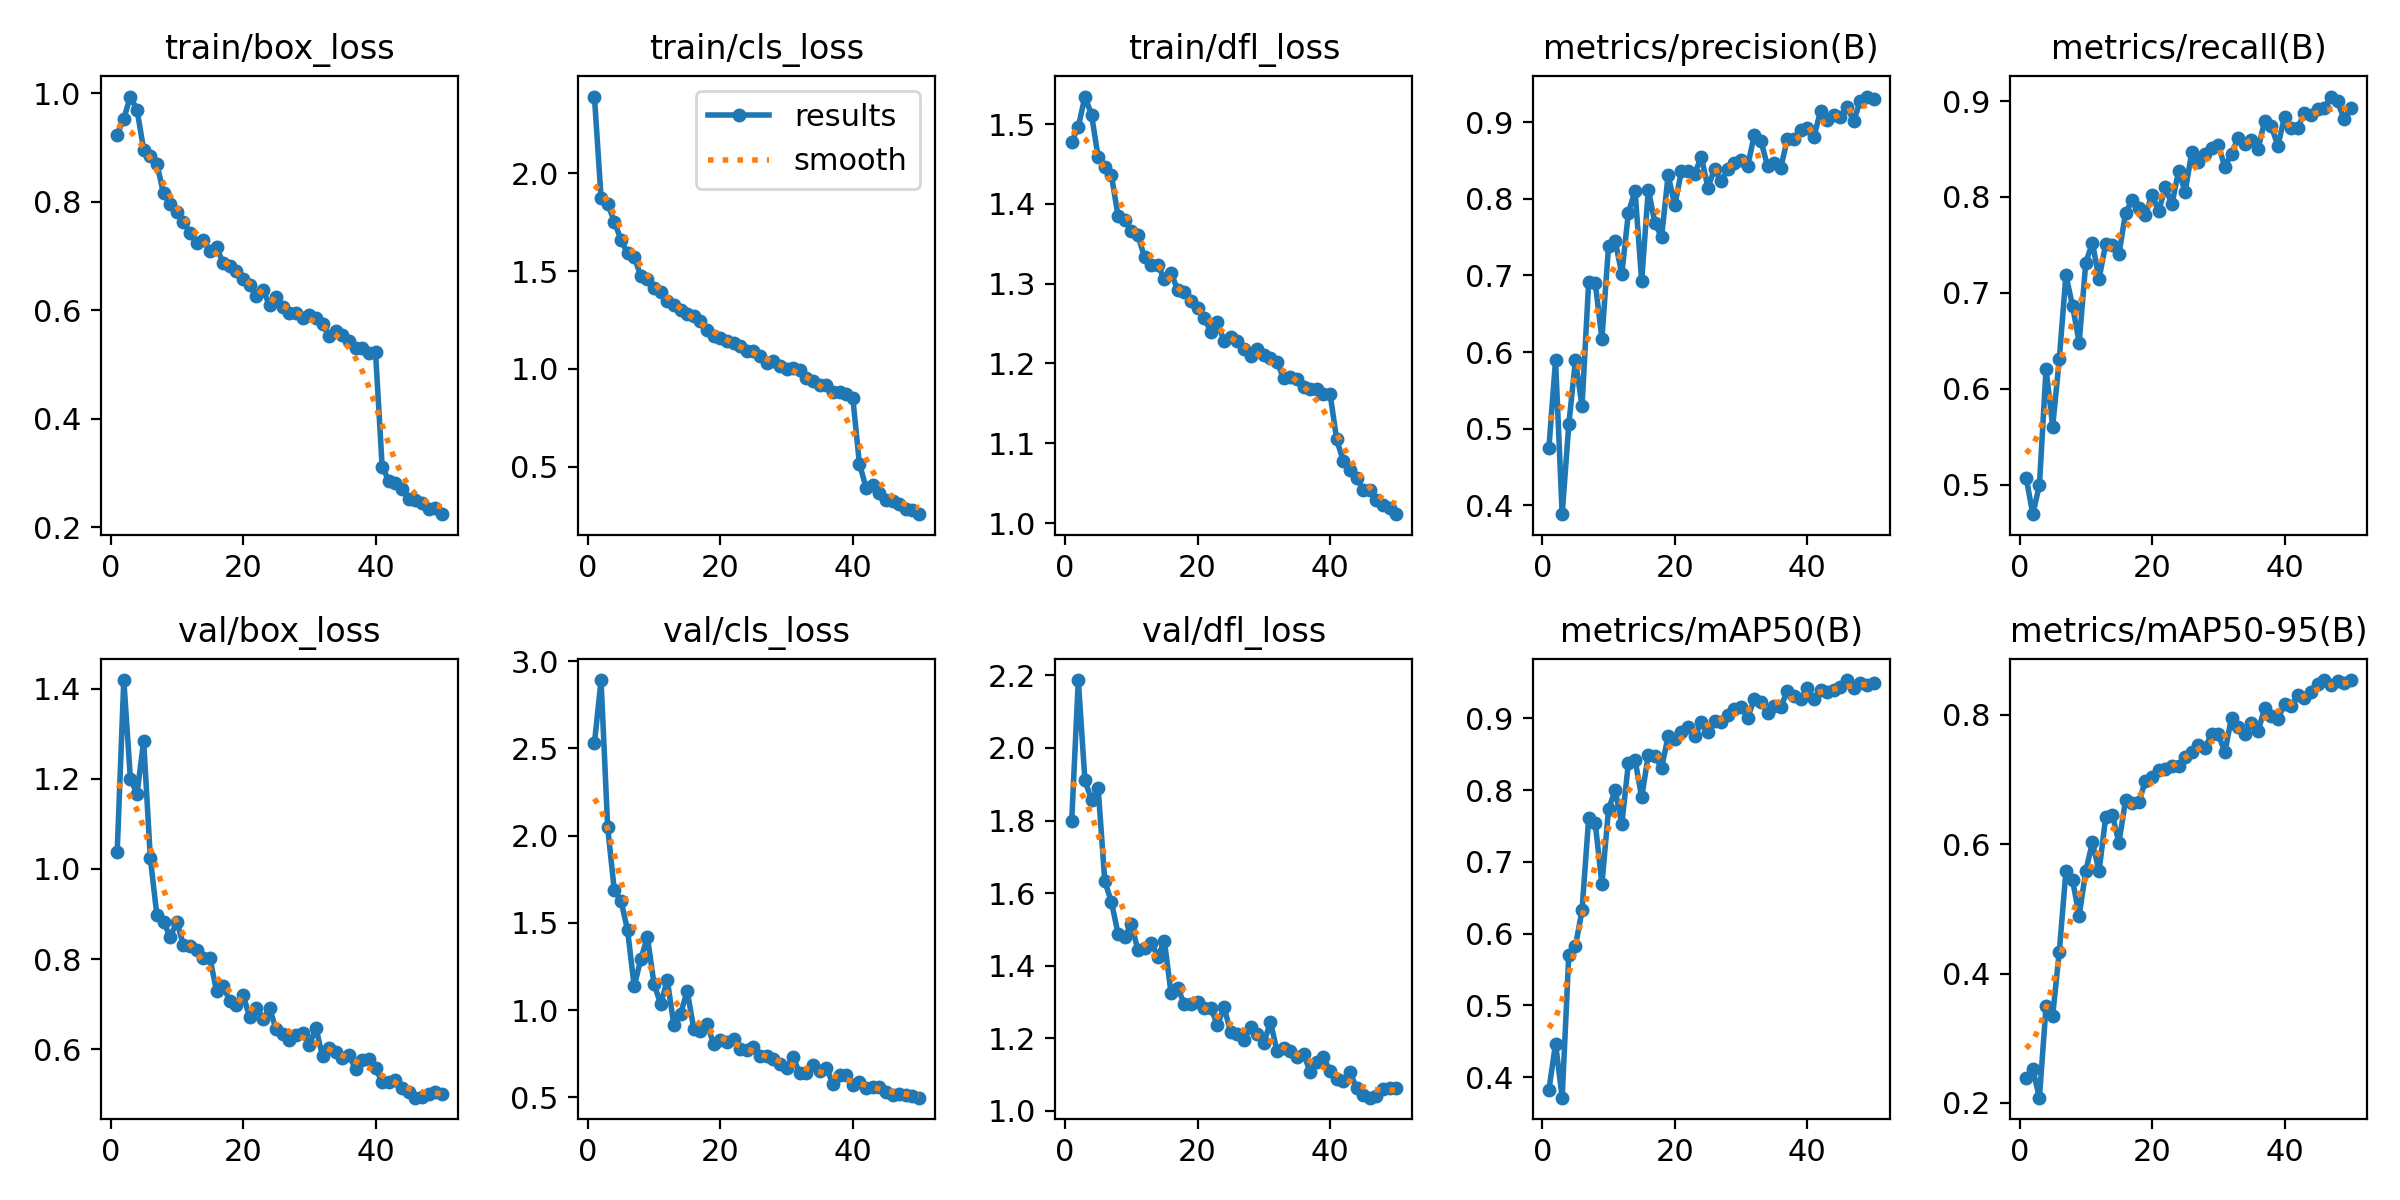

The file beside this chart, header and first rows:
epoch, time, train/box_loss, train/cls_loss, train/dfl_loss, metrics/precision(B), metrics/recall(B), metrics/mAP50(B), metrics/mAP50-95(B), val/box_loss, val/cls_loss, val/dfl_loss, lr/pg0, lr/pg1, lr/pg2
1, 41.29, 0.9234, 2.392, 1.477, 0.4754, 0.5073, 0.3824, 0.2387, 1.037, 2.528, 1.797, 0.0003679, 0.0003679, 0.0003679
2, 81.6, 0.9533, 1.876, 1.496, 0.5893, 0.4693, 0.4468, 0.2522, 1.419, 2.892, 2.187, 0.0007236, 0.0007236, 0.0007236
3, 121.7, 0.9938, 1.845, 1.534, 0.3886, 0.4998, 0.3714, 0.2082, 1.199, 2.047, 1.91, 0.001065, 0.001065, 0.001065
4, 161.7, 0.9689, 1.753, 1.512, 0.5056, 0.6206, 0.5703, 0.3496, 1.167, 1.687, 1.857, 0.001045, 0.001045, 0.001045
5, 201.8, 0.8958, 1.661, 1.458, 0.5893, 0.5607, 0.5827, 0.3352, 1.284, 1.628, 1.888, 0.001023, 0.001023, 0.001023
6, 241.8, 0.8837, 1.592, 1.447, 0.5295, 0.6311, 0.6327, 0.4341, 1.024, 1.459, 1.633, 0.001001, 0.001001, 0.001001
7, 282.1, 0.8694, 1.572, 1.436, 0.6912, 0.7186, 0.7609, 0.558, 0.8966, 1.136, 1.576, 0.000979, 0.000979, 0.000979
8, 322.2, 0.8152, 1.475, 1.385, 0.6901, 0.6864, 0.7538, 0.5445, 0.8826, 1.292, 1.488, 0.000957, 0.000957, 0.000957
9, 362.3, 0.7954, 1.459, 1.379, 0.6171, 0.6481, 0.6688, 0.4896, 0.8489, 1.419, 1.478, 0.000935, 0.000935, 0.000935
10, 402.3, 0.7816, 1.414, 1.366, 0.7382, 0.7316, 0.7735, 0.5588, 0.8831, 1.149, 1.514, 0.000913, 0.000913, 0.000913
11, 442.4, 0.7619, 1.394, 1.361, 0.7451, 0.7522, 0.8001, 0.6028, 0.8302, 1.036, 1.443, 0.000891, 0.000891, 0.000891
12, 482.4, 0.7421, 1.344, 1.333, 0.7018, 0.7146, 0.7527, 0.5582, 0.8294, 1.172, 1.447, 0.000869, 0.000869, 0.000869
13, 522.3, 0.7247, 1.324, 1.324, 0.7819, 0.7509, 0.8378, 0.6416, 0.8209, 0.9136, 1.464, 0.000847, 0.000847, 0.000847
14, 562.3, 0.7301, 1.299, 1.323, 0.8102, 0.7497, 0.8423, 0.6453, 0.8013, 0.9772, 1.425, 0.000825, 0.000825, 0.000825
15, 602.5, 0.7083, 1.278, 1.306, 0.6927, 0.7402, 0.79, 0.6024, 0.8024, 1.11, 1.467, 0.000803, 0.000803, 0.000803
16, 642.5, 0.7159, 1.269, 1.314, 0.8118, 0.7834, 0.8488, 0.6676, 0.7285, 0.8941, 1.324, 0.000781, 0.000781, 0.000781
17, 682.5, 0.6864, 1.243, 1.292, 0.7683, 0.7965, 0.8481, 0.6641, 0.7392, 0.8801, 1.338, 0.000759, 0.000759, 0.000759
18, 722.4, 0.6807, 1.197, 1.289, 0.7498, 0.7888, 0.8308, 0.6649, 0.7075, 0.9229, 1.295, 0.000737, 0.000737, 0.000737
19, 762.3, 0.6719, 1.17, 1.279, 0.8309, 0.7815, 0.8755, 0.6977, 0.6975, 0.8047, 1.294, 0.000715, 0.000715, 0.000715
20, 802.4, 0.6581, 1.155, 1.269, 0.7912, 0.8023, 0.8709, 0.7038, 0.7203, 0.8279, 1.299, 0.000693, 0.000693, 0.000693
21, 842.5, 0.6462, 1.144, 1.257, 0.8362, 0.785, 0.8808, 0.7139, 0.6712, 0.8148, 1.282, 0.000671, 0.000671, 0.000671
22, 882.5, 0.6253, 1.131, 1.24, 0.8363, 0.81, 0.8888, 0.7169, 0.6907, 0.8327, 1.283, 0.000649, 0.000649, 0.000649
23, 922.5, 0.6375, 1.117, 1.252, 0.8326, 0.7923, 0.875, 0.7205, 0.6661, 0.7765, 1.237, 0.000627, 0.000627, 0.000627
24, 962.5, 0.6092, 1.09, 1.228, 0.8547, 0.827, 0.8945, 0.7204, 0.6909, 0.7722, 1.285, 0.0006051, 0.0006051, 0.0006051
25, 1002, 0.6236, 1.091, 1.233, 0.8146, 0.8054, 0.8813, 0.7344, 0.6437, 0.7917, 1.217, 0.0005831, 0.0005831, 0.0005831
26, 1043, 0.6054, 1.066, 1.228, 0.8388, 0.8469, 0.8961, 0.743, 0.6346, 0.7353, 1.21, 0.0005611, 0.0005611, 0.0005611
27, 1083, 0.595, 1.028, 1.218, 0.8226, 0.8359, 0.8955, 0.7538, 0.6192, 0.7354, 1.195, 0.0005391, 0.0005391, 0.0005391
28, 1124, 0.5952, 1.04, 1.21, 0.8389, 0.8451, 0.9049, 0.749, 0.632, 0.7196, 1.23, 0.0005171, 0.0005171, 0.0005171
29, 1164, 0.586, 1.014, 1.218, 0.8462, 0.8508, 0.9132, 0.7702, 0.6368, 0.6903, 1.21, 0.0004951, 0.0004951, 0.0004951
30, 1203, 0.5917, 1.001, 1.211, 0.8506, 0.8542, 0.9164, 0.7696, 0.6085, 0.6704, 1.186, 0.0004731, 0.0004731, 0.0004731
31, 1242, 0.5864, 1.006, 1.207, 0.8426, 0.8314, 0.901, 0.7422, 0.647, 0.7288, 1.245, 0.0004511, 0.0004511, 0.0004511
32, 1280, 0.5737, 0.9962, 1.202, 0.8829, 0.8452, 0.9268, 0.7957, 0.5843, 0.6387, 1.165, 0.0004291, 0.0004291, 0.0004291
33, 1321, 0.5529, 0.9511, 1.182, 0.8753, 0.8619, 0.9234, 0.7814, 0.6034, 0.6418, 1.172, 0.0004071, 0.0004071, 0.0004071
34, 1362, 0.5615, 0.9372, 1.184, 0.8427, 0.8554, 0.9079, 0.7702, 0.5927, 0.6875, 1.165, 0.0003851, 0.0003851, 0.0003851
35, 1402, 0.5548, 0.9184, 1.181, 0.8464, 0.8594, 0.917, 0.7878, 0.5802, 0.6485, 1.149, 0.0003631, 0.0003631, 0.0003631
36, 1443, 0.544, 0.9192, 1.17, 0.8405, 0.8497, 0.9161, 0.7743, 0.5868, 0.6677, 1.158, 0.0003411, 0.0003411, 0.0003411
37, 1485, 0.5308, 0.8828, 1.168, 0.878, 0.8792, 0.9386, 0.81, 0.5549, 0.5794, 1.107, 0.0003191, 0.0003191, 0.0003191
38, 1524, 0.5293, 0.8833, 1.168, 0.8784, 0.8741, 0.9315, 0.7986, 0.5755, 0.629, 1.135, 0.0002971, 0.0002971, 0.0002971
39, 1563, 0.5218, 0.8706, 1.162, 0.8898, 0.853, 0.927, 0.794, 0.578, 0.6262, 1.147, 0.0002751, 0.0002751, 0.0002751
40, 1603, 0.5223, 0.8529, 1.162, 0.8926, 0.8837, 0.942, 0.8165, 0.5577, 0.5697, 1.11, 0.0002531, 0.0002531, 0.0002531
41, 1660, 0.3114, 0.5149, 1.105, 0.8808, 0.8722, 0.927, 0.8135, 0.527, 0.5883, 1.087, 0.0002311, 0.0002311, 0.0002311
42, 1700, 0.2857, 0.3931, 1.078, 0.9139, 0.872, 0.9391, 0.8309, 0.5271, 0.5515, 1.081, 0.0002091, 0.0002091, 0.0002091
43, 1740, 0.281, 0.4035, 1.066, 0.903, 0.8876, 0.9362, 0.8258, 0.5312, 0.5604, 1.106, 0.0001871, 0.0001871, 0.0001871
44, 1778, 0.27, 0.3655, 1.056, 0.9087, 0.8857, 0.9396, 0.8349, 0.5141, 0.562, 1.063, 0.0001651, 0.0001651, 0.0001651
45, 1818, 0.2524, 0.33, 1.042, 0.9061, 0.8916, 0.9437, 0.8473, 0.5045, 0.5315, 1.044, 0.0001431, 0.0001431, 0.0001431
46, 1857, 0.2495, 0.3263, 1.041, 0.9198, 0.8925, 0.9536, 0.8537, 0.4924, 0.5149, 1.036, 0.0001211, 0.0001211, 0.0001211
47, 1896, 0.2446, 0.3083, 1.029, 0.9014, 0.9046, 0.9429, 0.846, 0.4942, 0.5201, 1.04, 9.91012e-05, 9.91012e-05, 9.91012e-05
48, 1937, 0.2338, 0.2849, 1.023, 0.9273, 0.8997, 0.9498, 0.8517, 0.5009, 0.5156, 1.059, 7.71034e-05, 7.71034e-05, 7.71034e-05
49, 1975, 0.2346, 0.2762, 1.019, 0.9332, 0.881, 0.9471, 0.849, 0.5059, 0.506, 1.063, 5.51056e-05, 5.51056e-05, 5.51056e-05
50, 2014, 0.2238, 0.2567, 1.011, 0.9302, 0.8927, 0.95, 0.8536, 0.501, 0.4985, 1.064, 3.31078e-05, 3.31078e-05, 3.31078e-05
